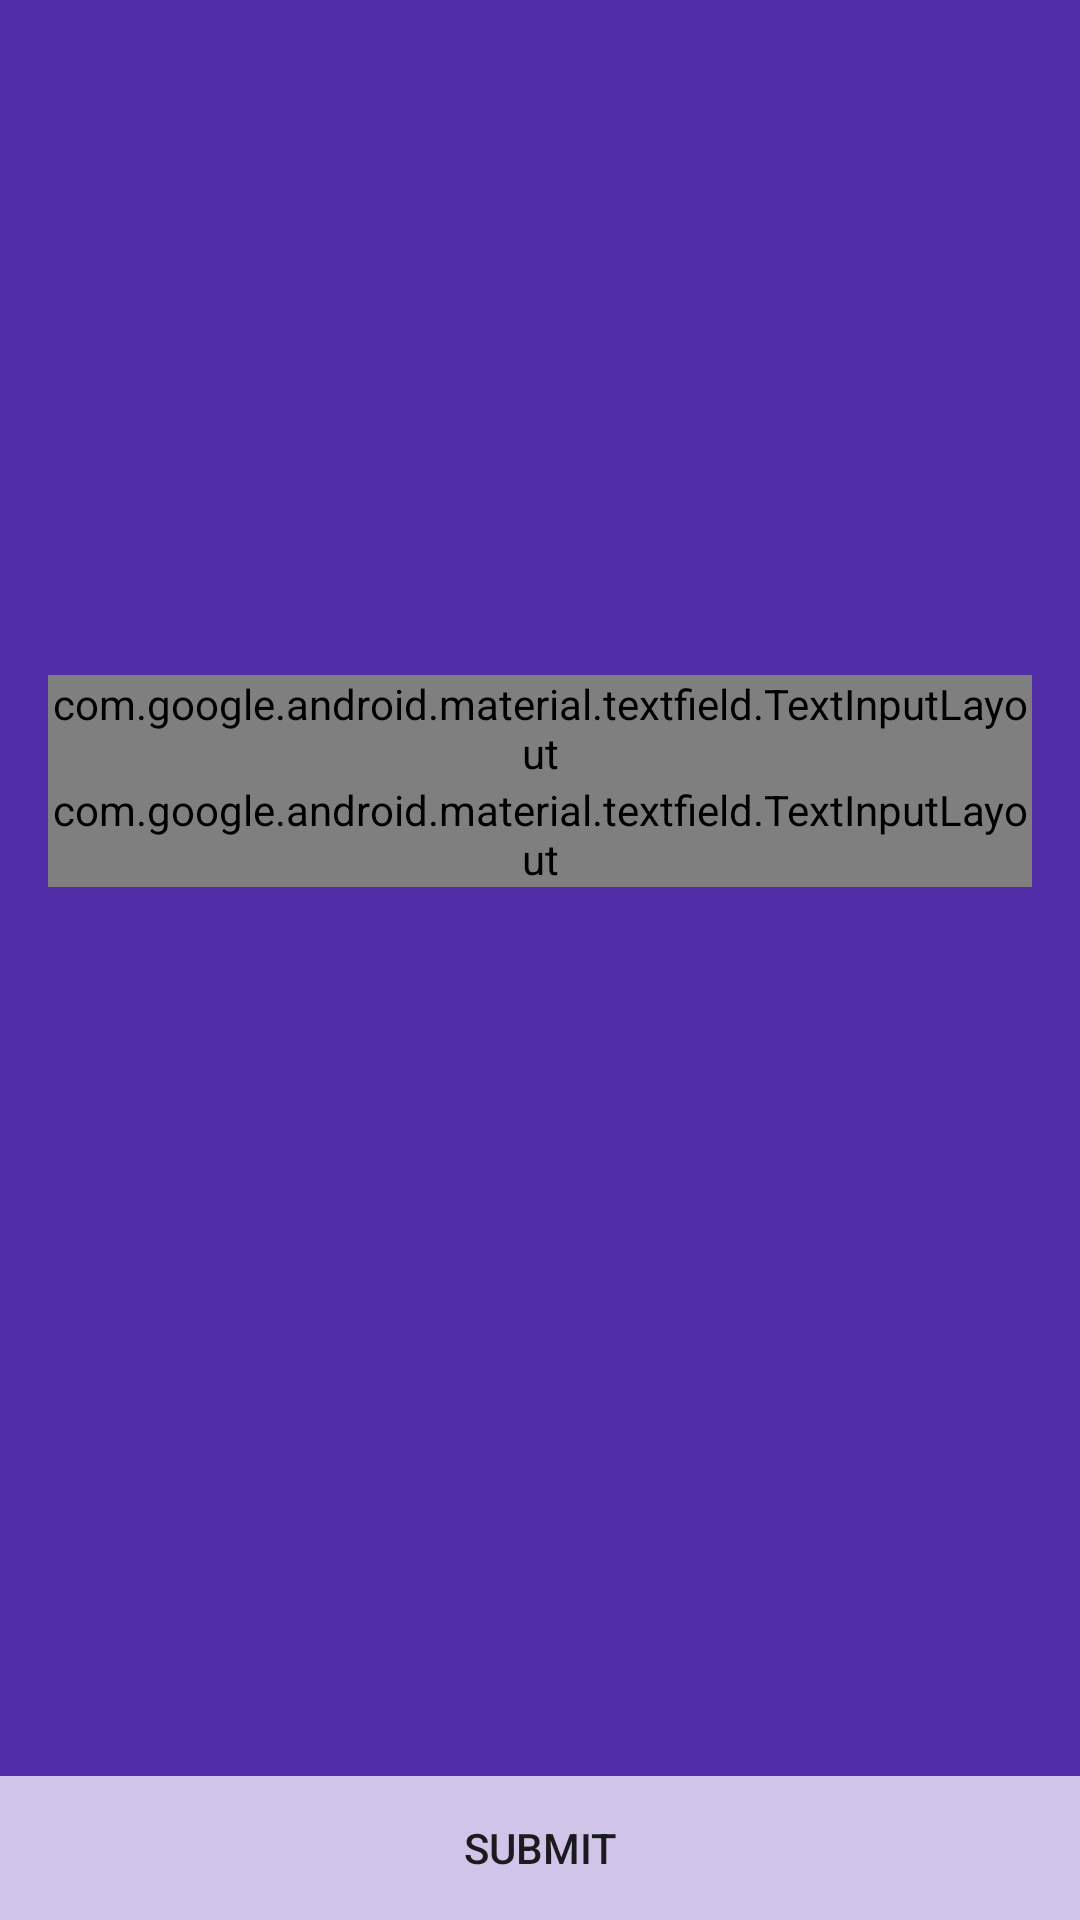

This screen was rendered from an Android layout file. Write that file and the resources it references.
<!-- AndroidManifest.xml: application theme AppTheme -->
<!-- res/layout/fragment_update_dmv.xml -->
<FrameLayout xmlns:android="http://schemas.android.com/apk/res/android"
    xmlns:tools="http://schemas.android.com/tools"
    android:layout_width="match_parent"
    android:layout_height="match_parent"
    tools:context="com.example.guest.DMVBuddy.ui.UpdateDmvFragment">
    <LinearLayout
        android:orientation="vertical"
        android:layout_width="match_parent"
        android:layout_height="match_parent"
        android:background="@color/primary_dark">
        <RelativeLayout
            android:layout_width="match_parent"
            android:layout_height="match_parent"
            android:background="@color/primary_dark"
            tools:context="com.example.guest.DMVBuddy.ui.UpdateDmv">

            <TextView
                android:layout_width="wrap_content"
                android:layout_height="wrap_content"
                android:id="@+id/name"
                android:textColor="@color/primary_light"
                android:layout_alignParentTop="true"
                android:layout_centerHorizontal="true"
                android:textSize="30sp"
                android:gravity="center_horizontal"
                android:layout_marginTop="20dp"/>
            <TextView
                android:layout_width="wrap_content"
                android:layout_height="wrap_content"
                android:id="@+id/address"
                android:textColor="@color/primary_light"
                android:layout_below="@+id/name"
                android:layout_centerHorizontal="true"
                android:textSize="20sp"
                android:gravity="center_horizontal"
                android:layout_marginLeft="10dp"
                android:layout_marginRight="10dp"
                android:layout_marginTop="10dp"/>

            <TextView
                android:layout_width="wrap_content"
                android:layout_height="wrap_content"
                android:id="@+id/travel"
                android:textColor="@color/primary_light"
                android:layout_below="@+id/address"
                android:layout_centerHorizontal="true"
                android:textSize="15sp"
                android:gravity="center_horizontal"
                android:layout_marginLeft="10dp"
                android:layout_marginRight="10dp"
                android:layout_marginTop="10dp"/>
            <RelativeLayout
                android:layout_width="wrap_content"
                android:layout_height="wrap_content"
                android:layout_centerHorizontal="true"
                android:layout_below="@+id/travel"
                android:id="@+id/infoWrapper"
                android:layout_marginTop="15dp">
                <TextView
                    android:layout_width="wrap_content"
                    android:layout_height="wrap_content"
                    android:id="@+id/lastPulledUpdate"
                    android:textStyle="italic"
                    android:textSize="20sp"
                    android:textColor="@color/accent"/>
                <TextView
                    android:layout_width="wrap_content"
                    android:layout_height="wrap_content"
                    android:id="@+id/lastServedUpdate"
                    android:layout_marginStart="10dp"
                    android:layout_toEndOf="@+id/lastPulledUpdate"
                    android:textStyle="italic"
                    android:textSize="20sp"
                    android:textColor="@color/accent"/>

            </RelativeLayout>
            <RelativeLayout
                android:layout_width="wrap_content"
                android:layout_height="wrap_content"
                android:layout_below="@+id/infoWrapper"
                android:layout_centerHorizontal="true"
                android:id="@+id/userWrapper"
                android:layout_marginTop="5dp">
                <TextView
                    android:layout_width="wrap_content"
                    android:layout_height="wrap_content"
                    android:id="@+id/updatedBy"
                    android:textStyle="italic"
                    android:textSize="15sp"
                    android:textColor="@color/primary_light"/>
                <TextView
                    android:layout_width="wrap_content"
                    android:layout_height="wrap_content"
                    android:id="@+id/updatedAt"
                    android:layout_marginStart="10dp"
                    android:layout_toEndOf="@+id/updatedBy"
                    android:textStyle="italic"
                    android:textSize="15sp"
                    android:textColor="@color/primary_light"/>

            </RelativeLayout>

            <android.support.design.widget.TextInputLayout
                android:layout_width="match_parent"
                android:layout_height="wrap_content"
                android:id="@+id/pulledWrapper"
                android:layout_below="@+id/userWrapper"
                android:layout_centerVertical="true"
                android:layout_marginTop="30dp"
                android:layout_marginLeft="16dp"
                android:layout_marginRight="16dp">

                <android.support.design.widget.TextInputEditText
                    android:layout_width="match_parent"
                    android:id="@+id/pulled"
                    android:maxLines="1"
                    android:layout_height="wrap_content"
                    android:hint="@string/number_pulled"
                    android:inputType="number"
                    android:textColor="@color/primary_light"/>

            </android.support.design.widget.TextInputLayout>

            <android.support.design.widget.TextInputLayout
                android:layout_width="match_parent"
                android:layout_height="wrap_content"
                android:id="@+id/servingWrapper"
                android:layout_below="@+id/pulledWrapper"
                android:layout_marginLeft="16dp"
                android:layout_marginRight="16dp">

                <android.support.design.widget.TextInputEditText
                    android:layout_width="match_parent"
                    android:layout_height="wrap_content"
                    android:id="@+id/serving"
                    android:maxLines="1"
                    android:hint="@string/number_serving"
                    android:inputType="number"
                    android:textColor="@color/primary_light"
                    />

            </android.support.design.widget.TextInputLayout>

            <Button
                android:layout_width="match_parent"
                android:layout_height="wrap_content"
                android:id="@+id/submit"
                android:text="@string/submit"
                android:background="@color/primary_light"
                android:layout_alignParentBottom="true"
                android:layout_centerHorizontal="true"/>

        </RelativeLayout>



    </LinearLayout>


</FrameLayout>
<!-- resources referenced by this layout -->
<resources>
  <color name="accent">#FF9800</color>
  <color name="primary_dark">#512DA8</color>
  <color name="primary_light">#D1C4E9</color>
  <string name="number_pulled">Number Pulled</string>
  <string name="number_serving">Number Serving</string>
  <string name="submit">Submit</string>
  <style name="AppTheme" parent="@android:style/Theme.Material.Light.DarkActionBar">
          
          
          <item name="android:colorPrimary">@color/primary</item>
          
          <item name="android:colorPrimaryDark">@color/primary_dark</item>
          
          <item name="android:colorAccent">@color/accent</item>
      </style>
  <color name="primary">#673AB7</color>
</resources>
